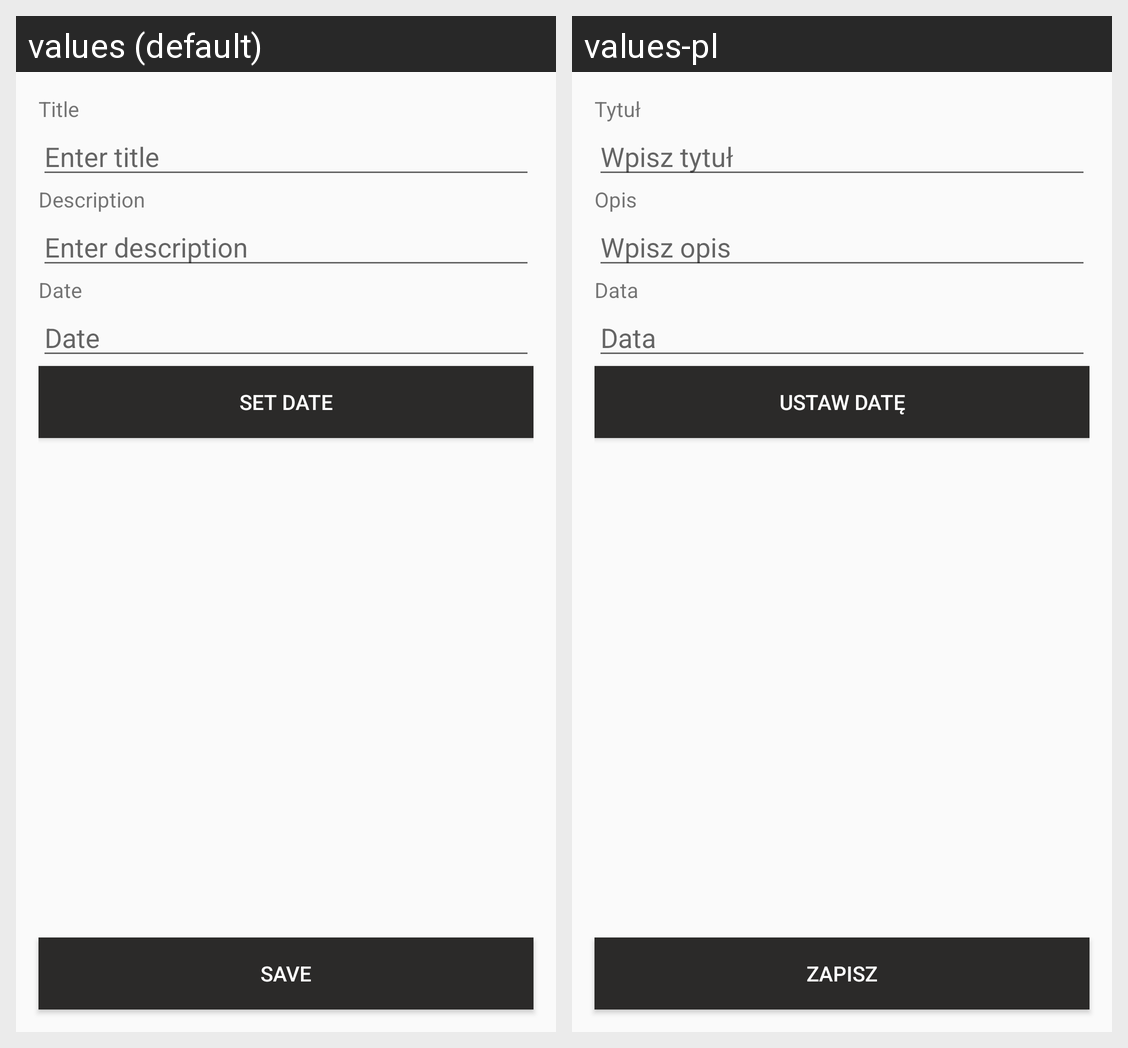

Strings drawn on this Android screen and how each of the app's shown locales translates them:
Android screen res/layout/activity_add_or_edit_checklist_event.xml rendered under 2 locales, left to right: values (default), values-pl. Device: Nexus 5 (rendered at 1080×1920; each locale shown at half size, 540×960, under a caption strip naming it); theme AppTheme.
Strings drawn on this screen, with the default value and each locale's value (text and hints the layout hard-codes, and strings that could not be matched under every locale, appear in the picture but are not listed):

title
  values: Title
  values-pl: Tytuł

enter_title
  values: Enter title
  values-pl: Wpisz tytuł

description
  values: Description
  values-pl: Opis

enter_description
  values: Enter description
  values-pl: Wpisz opis

date
  values: Date
  values-pl: Data

set_date
  values: Set date
  values-pl: Ustaw datę

save
  values: Save
  values-pl: Zapisz
